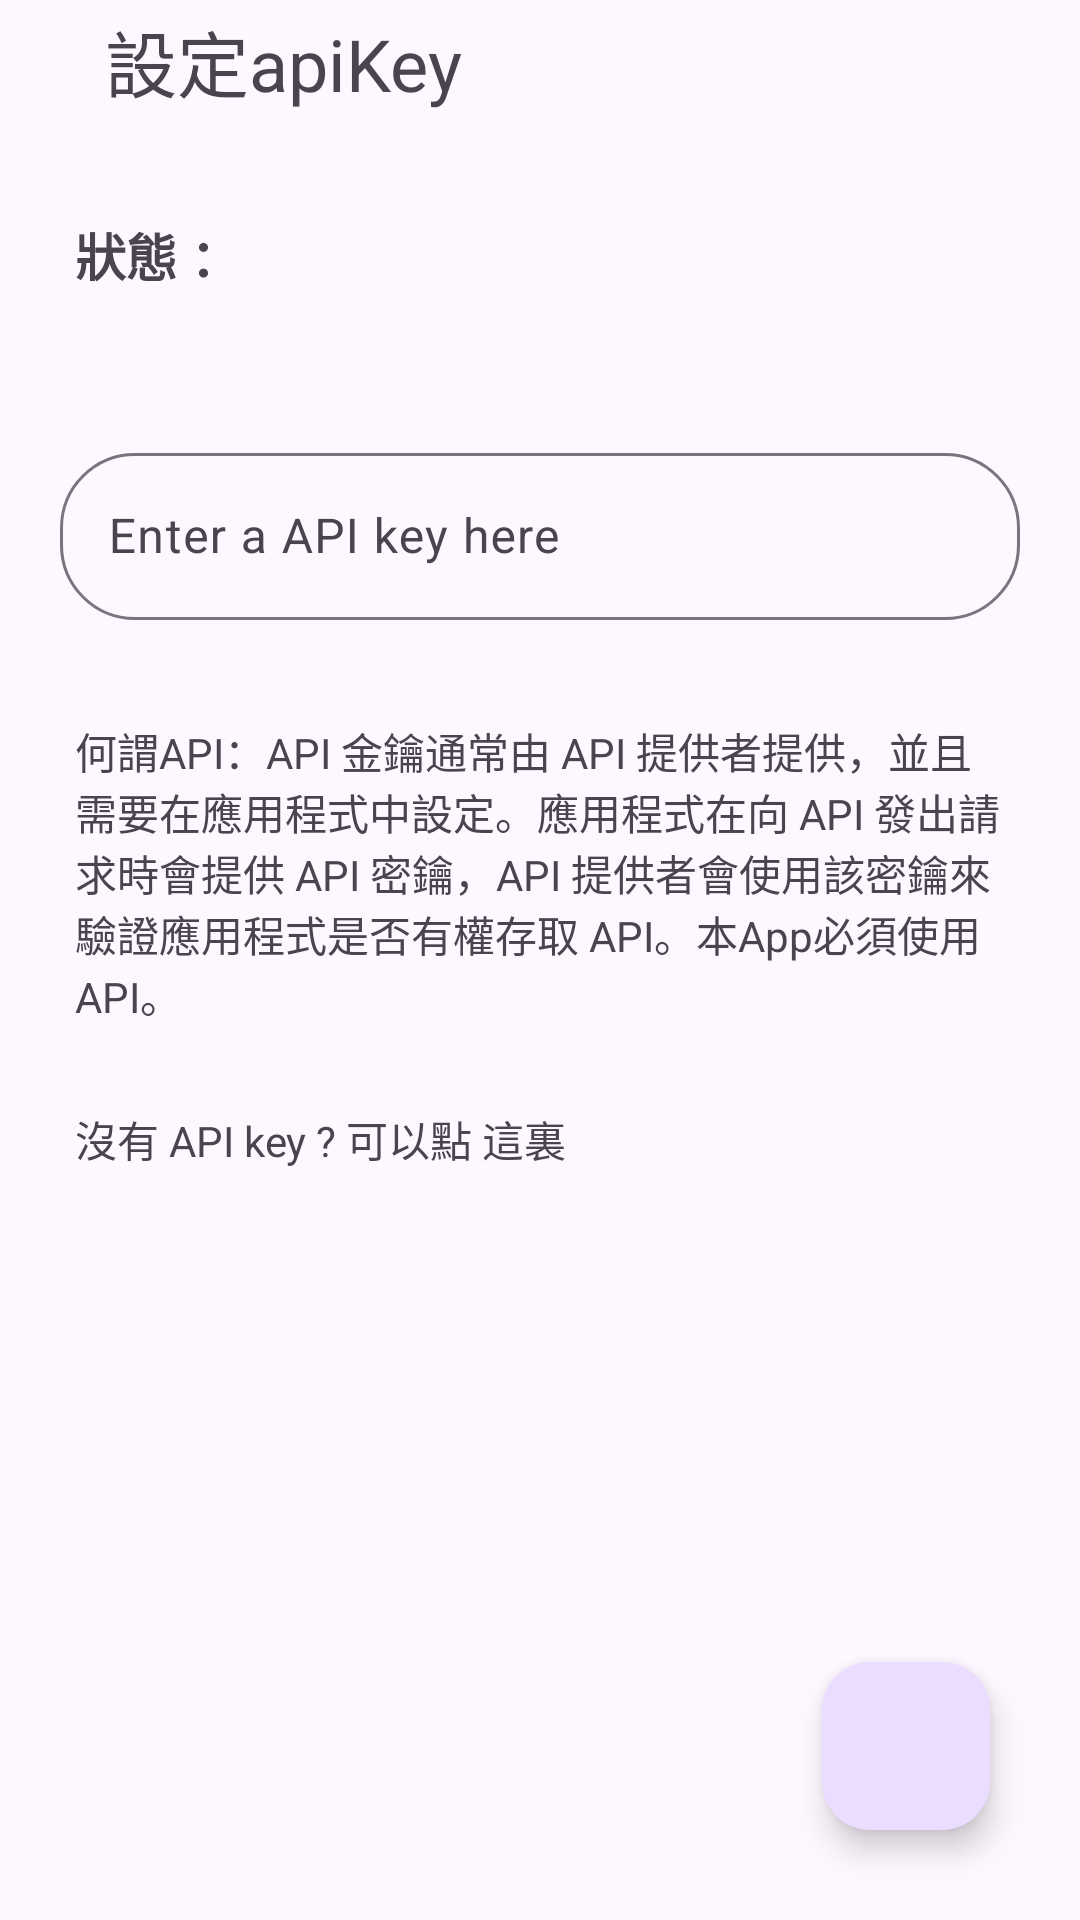

Write the Android layout XML for this screen, with the resource values it uses.
<!-- AndroidManifest.xml: application theme Theme.GeminiPro -->
<!-- res/layout/setting_api_key.xml -->
<?xml version="1.0" encoding="utf-8"?>
<androidx.constraintlayout.widget.ConstraintLayout xmlns:android="http://schemas.android.com/apk/res/android"
    xmlns:tools="http://schemas.android.com/tools"
    android:layout_width="match_parent"
    android:layout_height="match_parent"
    xmlns:app="http://schemas.android.com/apk/res-auto">

    <ImageView
        android:id="@+id/backBtn"
        android:layout_width="wrap_content"
        android:layout_height="wrap_content"
        android:layout_marginStart="20dp"
        android:layout_marginTop="20dp"
        android:src="@drawable/baseline_arrow_back_24"
        app:layout_constraintStart_toStartOf="parent"
        app:layout_constraintTop_toTopOf="parent" />

    <com.google.android.material.textview.MaterialTextView
        android:id="@+id/textViewTitle"
        android:layout_width="wrap_content"
        android:layout_height="wrap_content"
        android:layout_marginStart="15dp"
        android:text="設定apiKey"
        android:textSize="24sp"
        app:layout_constraintBottom_toBottomOf="@+id/backBtn"
        app:layout_constraintStart_toEndOf="@+id/backBtn"
        app:layout_constraintTop_toTopOf="@+id/backBtn" />

    <com.google.android.material.textview.MaterialTextView
        android:id="@+id/textViewStatus"
        android:layout_width="wrap_content"
        android:layout_height="wrap_content"
        android:layout_marginStart="5dp"
        android:text="狀態 ："
        android:textSize="17sp"
        android:textStyle="bold"
        app:layout_constraintBottom_toBottomOf="parent"
        app:layout_constraintStart_toStartOf="@+id/textInputLayout"
        app:layout_constraintTop_toBottomOf="@+id/textViewTitle"
        app:layout_constraintVertical_bias="0.06" />

    <com.google.android.material.textfield.TextInputLayout
        android:id="@+id/textInputLayout"
        android:layout_width="0dp"
        android:layout_height="wrap_content"
        android:layout_marginStart="20dp"
        android:layout_marginEnd="20dp"
        app:boxCornerRadiusBottomEnd="25dp"
        app:boxCornerRadiusBottomStart="25dp"
        app:boxCornerRadiusTopEnd="25dp"
        app:boxCornerRadiusTopStart="25dp"
        app:boxStrokeWidthFocused="1dp"
        app:layout_constraintBottom_toBottomOf="parent"
        app:layout_constraintEnd_toEndOf="parent"
        app:layout_constraintStart_toStartOf="parent"
        app:layout_constraintTop_toBottomOf="@+id/textViewStatus"
        app:layout_constraintVertical_bias="0.10">

        <com.google.android.material.textfield.TextInputEditText
            android:id="@+id/textInputEditText"
            android:layout_width="match_parent"
            android:layout_height="wrap_content"
            android:hint="@string/EditText_hint_api"
            android:maxLines="10" />
    </com.google.android.material.textfield.TextInputLayout>

    <com.google.android.material.textview.MaterialTextView
        android:id="@+id/textView4"
        android:layout_width="0dp"
        android:layout_height="wrap_content"
        android:layout_marginEnd="25dp"
        android:text="@string/what_is_api_key"
        android:textSize="14sp"
        app:layout_constraintBottom_toBottomOf="parent"
        app:layout_constraintEnd_toEndOf="parent"
        app:layout_constraintStart_toStartOf="@+id/textViewStatus"
        app:layout_constraintTop_toBottomOf="@+id/textInputLayout"
        app:layout_constraintVertical_bias="0.10" />

    <com.google.android.material.textview.MaterialTextView
        android:id="@+id/gotoUrl"
        android:layout_width="wrap_content"
        android:layout_height="wrap_content"
        android:text="@string/get_api_hint"
        android:textSize="14sp"
        app:layout_constraintBottom_toBottomOf="parent"
        app:layout_constraintStart_toStartOf="@+id/textViewStatus"
        app:layout_constraintTop_toBottomOf="@+id/textView4"
        app:layout_constraintVertical_bias="0.1" />

    <com.google.android.material.floatingactionbutton.FloatingActionButton
        android:id="@+id/btnAccept"
        android:layout_width="wrap_content"
        android:layout_height="wrap_content"
        android:layout_marginTop="50dp"
        android:layout_marginEnd="30dp"
        android:layout_marginBottom="30dp"
        android:src="@drawable/baseline_done_24"
        app:layout_constraintBottom_toBottomOf="parent"
        app:layout_constraintEnd_toEndOf="parent" />

</androidx.constraintlayout.widget.ConstraintLayout>
<!-- resources referenced by this layout -->
<resources>
  <string name="EditText_hint_api">Enter a API key here</string>
  <string name="get_api_hint">沒有 API key ? 可以點 這裏</string>
  <string name="what_is_api_key">何謂API：API 金鑰通常由 API 提供者提供，並且需要在應用程式中設定。應用程式在向 API 發出請求時會提供 API 密鑰，API 提供者會使用該密鑰來驗證應用程式是否有權存取 API。本App必須使用API。</string>
  <style name="Theme.GeminiPro" parent="Base.Theme.GeminiPro" />
  <style name="Base.Theme.GeminiPro" parent="Theme.Material3.Light.NoActionBar">
          <item name="colorControlNormal">@color/black</item>
      </style>
  <color name="black">#131314</color>
</resources>
